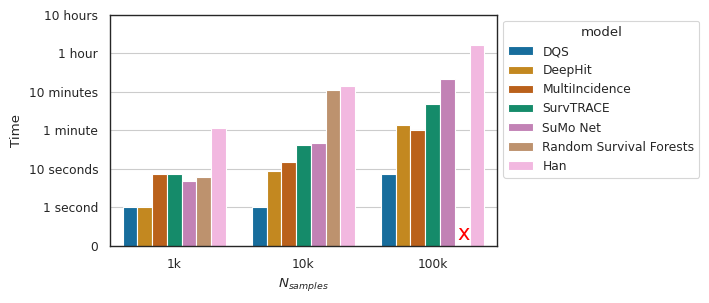

This chart was generated by the following Python code: (Note: this script raises an exception after producing the figure.)
# %%
import pandas as pd
import numpy as np
import seaborn as sns
from matplotlib import pyplot as plt

sns.set_style(style="white")
sns.set_context("paper")
sns.set_palette("colorblind")

USER = "vincentmaladiere"



df = pd.DataFrame({
    "model": ["Random Survival Forests", "DeepHit", "Han", "DQS", "SuMo Net", "SurvTRACE", "MultiIncidence"],
    "1k": [5, 1, 60 + 8, 1, 4, 6, 6],
    "10k": [8 * 60 + 30, 7, 10 * 60 + 30, 1, 31, 27, 11],
    "100k": [0, 60 * 1 + 20, 60 * 60 + 36 * 60, 6, 15 * 60, 4 * 60, 61],
})
df = df.sort_values("10k")
df = df.melt(id_vars="model", var_name="$N_{samples}$", value_name="Time")
df["Time"] = np.log(df["Time"]) / np.log(60) + 1

fig, ax = plt.subplots(
    figsize=(5, 3),
    dpi=300,
)

unique = df["model"].unique()
palette = dict(zip(unique, sns.color_palette('colorblind', n_colors=len(unique))))
green, red = palette["MultiIncidence"], palette["SurvTRACE"]
palette["MultiIncidence"] = red
palette["SurvTRACE"] = green
ax = sns.barplot(
    df,
    x="$N_{samples}$",
    y="Time",
    hue="model",
    ax=ax,
    palette=palette
)
ax.set_ylim([.5, 3.5])
every_nth = 2
dict_tick = {
    "0.0": "0",
    "0.5": "0",
    "1.0": "1 second",
    "1.5": "10 seconds",
    "2.0": "1 minute",
    "2.5": "10 minutes",
    "3.0": "1 hour",
    "3.5": "10 hours"
}
labels = []
for idx, label in enumerate(ax.yaxis.get_ticklabels()):
    # if idx % every_nth != 0:
    #     label.set_visible(False)
    # else:
    label.set_text(dict_tick[label.get_text()])
    labels.append(label)

ax.yaxis.set_ticklabels(labels)
ax.grid(axis="y")
sns.move_legend(ax, "upper left", bbox_to_anchor=(1, 1))

plt.figtext(.82, .13, "x", size=15, color="red")


file_path = f"/Users/{USER}/Desktop/run_fit.pdf"
fig.savefig(file_path, format="pdf", dpi=300, bbox_inches="tight")
